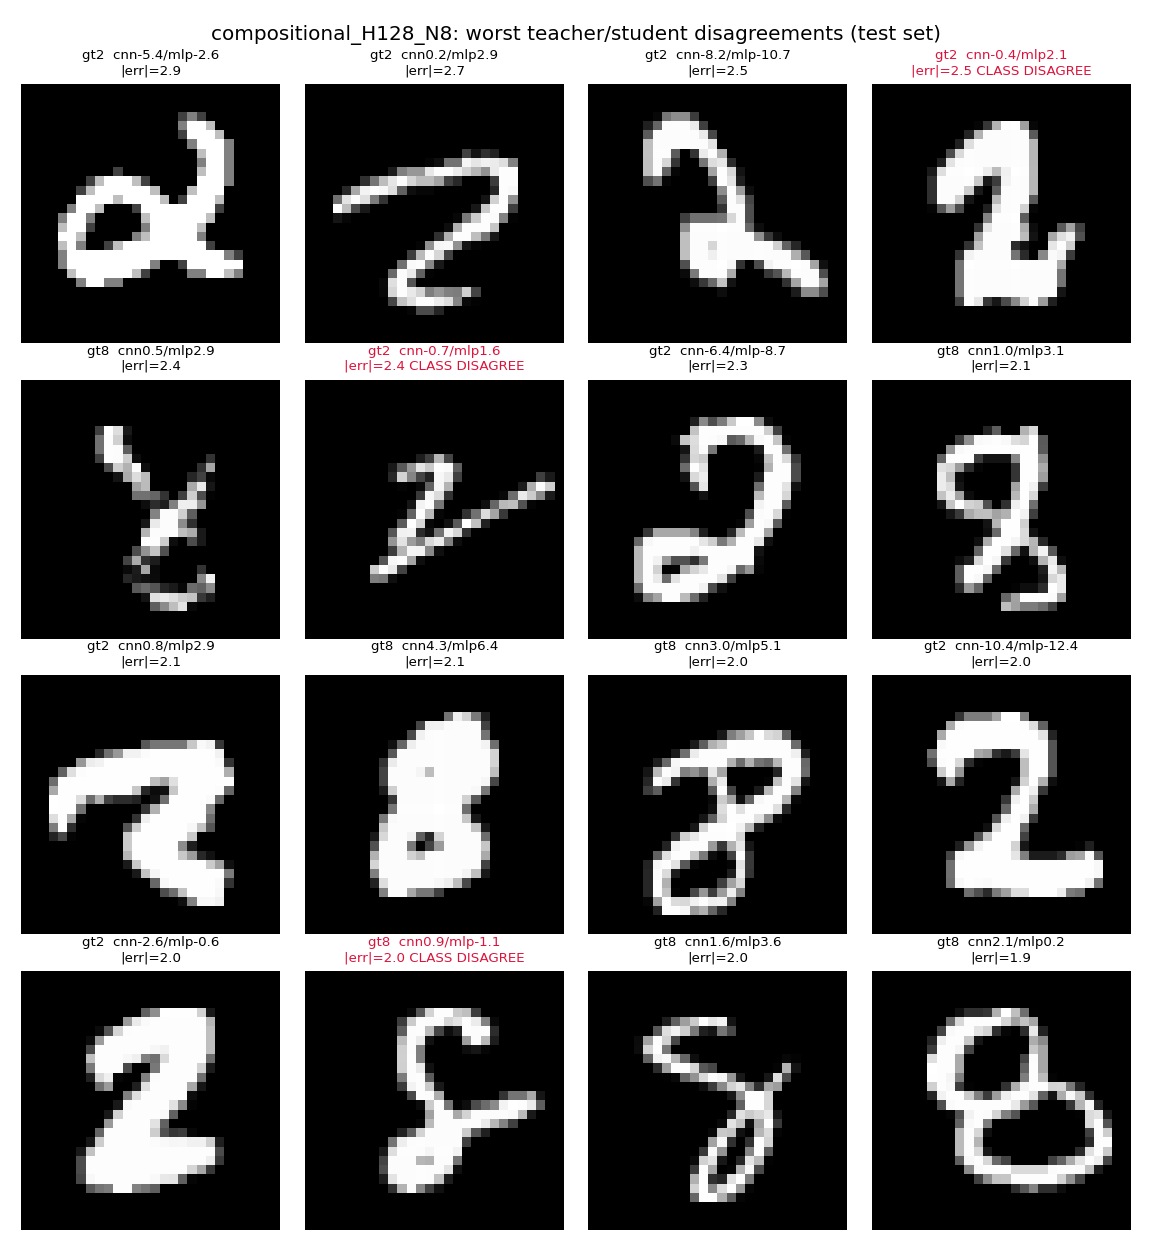

Source data for this figure (header and first rows):
rank, test_index, ground_truth_label, cnn_logit, cnn_prob, cnn_pred_is_8, mlp_logit, mlp_prob, mlp_pred_is_8, abs_error
1, 764, 2, -5.414, 0.004433, False, -2.564, 0.07148, False, 2.85
2, 863, 2, 0.242, 0.5602, True, 2.926, 0.9491, True, 2.684
3, 1214, 2, -8.204, 0.0002734, False, -10.72, 2.2113181330496445e-05, False, 2.515
4, 1637, 2, -0.4317, 0.3937, False, 2.077, 0.8886, True, 2.508
5, 1346, 8, 0.5252, 0.6284, True, 2.94, 0.9498, True, 2.415
6, 1946, 2, -0.7343, 0.3242, False, 1.624, 0.8354, True, 2.359
7, 71, 2, -6.407, 0.001647, False, -8.692, 0.0001679, False, 2.285
8, 301, 8, 0.986, 0.7283, True, 3.11, 0.9573, True, 2.124
9, 368, 2, 0.8289, 0.6961, True, 2.931, 0.9494, True, 2.102
10, 1563, 8, 4.333, 0.987, True, 6.399, 0.9983, True, 2.065
11, 1467, 8, 3.047, 0.9546, True, 5.095, 0.9939, True, 2.048
12, 1839, 2, -10.36, 3.182436557835899e-05, False, -12.38, 4.199159775453154e-06, False, 2.025
13, 1233, 2, -2.618, 0.06801, False, -0.6243, 0.3488, False, 1.993
14, 1165, 8, 0.9126, 0.7135, True, -1.064, 0.2566, False, 1.976
15, 166, 8, 1.614, 0.834, True, 3.582, 0.9729, True, 1.968
16, 176, 8, 2.087, 0.8896, True, 0.2347, 0.5584, True, 1.852
